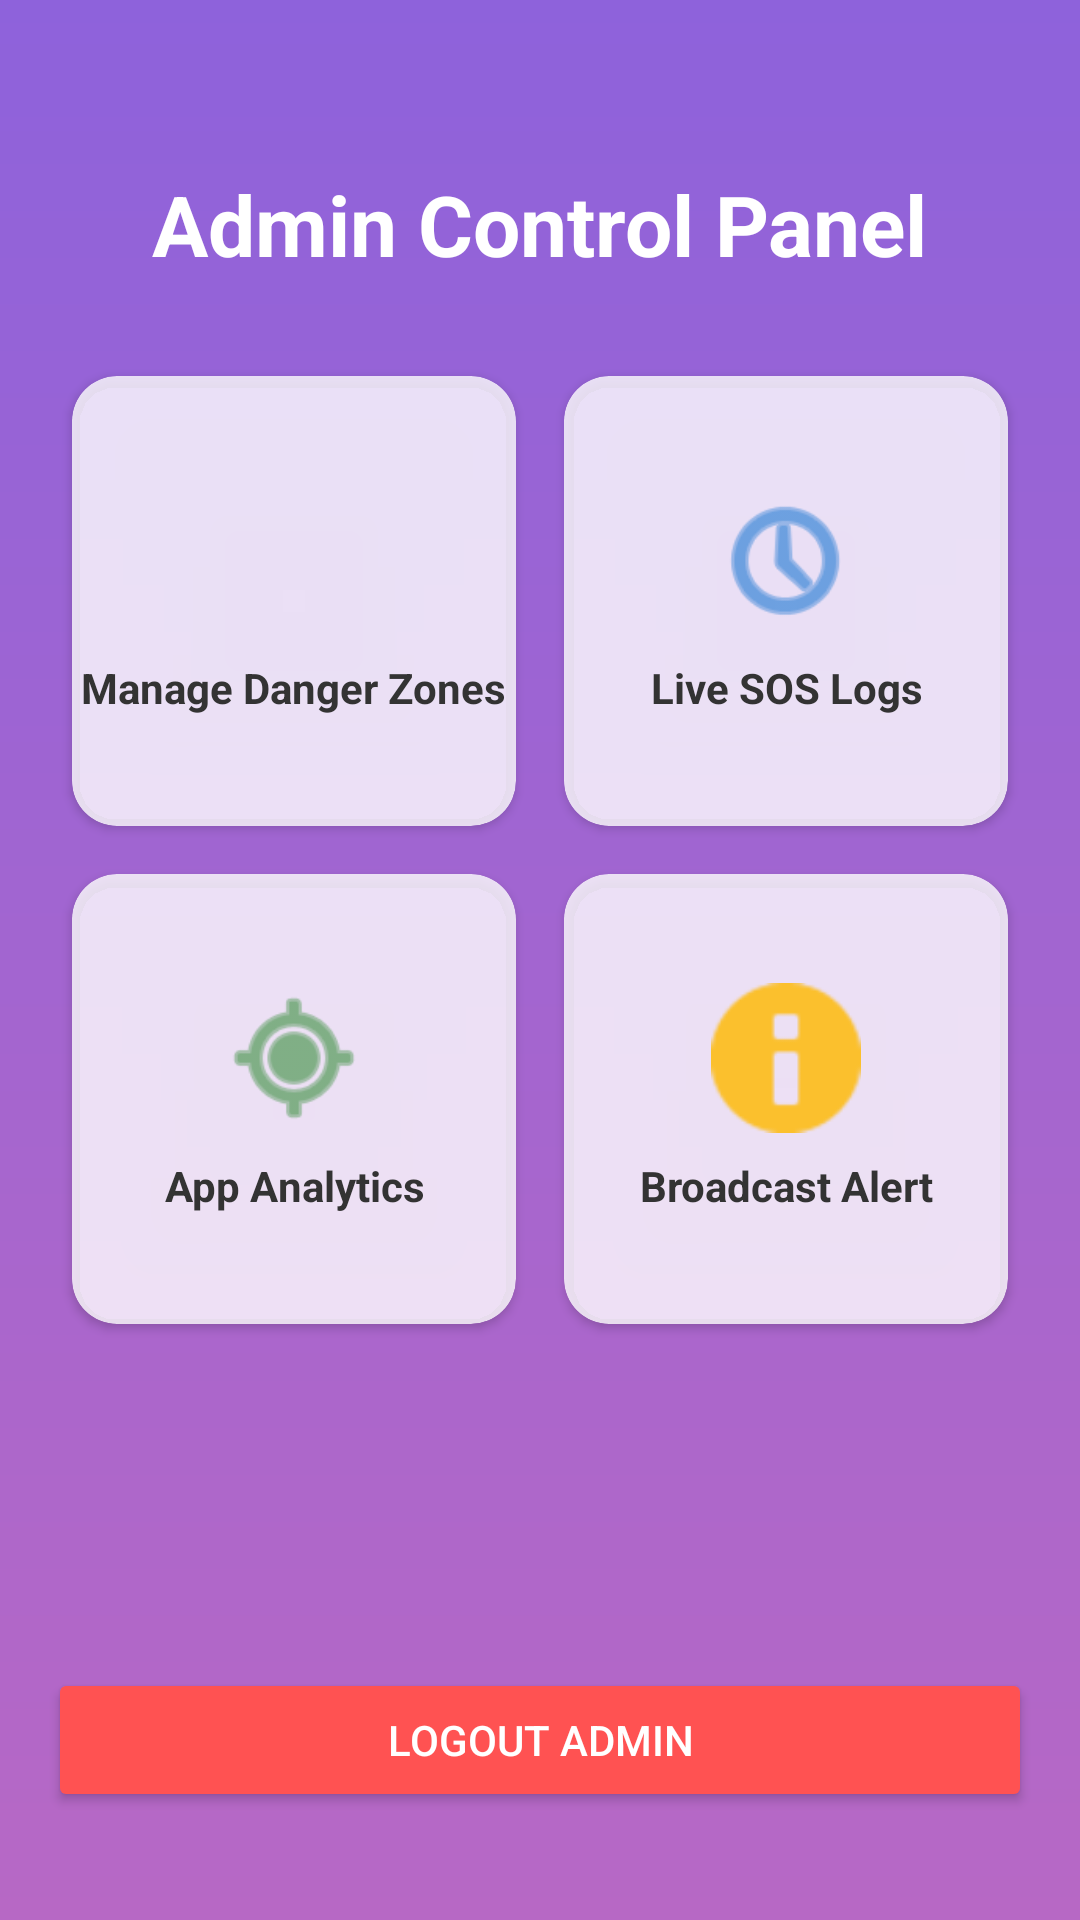

Produce the Android XML layout that renders to this screen, including the resource entries it uses.
<!-- AndroidManifest.xml: application theme Theme.EmpowHer -->
<!-- res/layout/activity_admin_dashboard.xml -->
<?xml version="1.0" encoding="utf-8"?>
<LinearLayout xmlns:android="http://schemas.android.com/apk/res/android"
    xmlns:app="http://schemas.android.com/apk/res-auto"
    android:layout_width="match_parent"
    android:layout_height="match_parent"
    android:background="@drawable/bg"
    android:orientation="vertical"
    android:padding="16dp">

    <TextView
        android:layout_width="wrap_content"
        android:layout_height="wrap_content"
        android:layout_gravity="center"
        android:layout_marginTop="40dp"
        android:text="Admin Control Panel"
        android:textColor="@color/white"
        android:textSize="28sp"
        android:textStyle="bold" />

    <ScrollView
        android:layout_width="match_parent"
        android:layout_height="0dp"
        android:layout_weight="1"
        android:layout_marginTop="24dp">

        <GridLayout
            android:layout_width="match_parent"
            android:layout_height="wrap_content"
            android:columnCount="2"
            android:alignmentMode="alignMargins">

            
            <androidx.cardview.widget.CardView
                android:id="@+id/cardViewReports"
                android:layout_width="0dp"
                android:layout_height="150dp"
                android:layout_margin="8dp"
                android:layout_columnWeight="1"
                app:cardBackgroundColor="#CCFFFFFF"
                app:cardCornerRadius="15dp">
                <LinearLayout
                    android:layout_width="match_parent"
                    android:layout_height="match_parent"
                    android:gravity="center"
                    android:orientation="vertical">
                    <ImageView
                        android:layout_width="50dp"
                        android:layout_height="50dp"
                        android:src="@drawable/emergency"
                        app:tint="#D32F2F" />
                    <TextView
                        android:layout_width="wrap_content"
                        android:layout_height="wrap_content"
                        android:layout_marginTop="8dp"
                        android:text="Manage Danger Zones"
                        android:textAlignment="center"
                        android:textColor="#333"
                        android:textStyle="bold" />
                </LinearLayout>
            </androidx.cardview.widget.CardView>

            
            <androidx.cardview.widget.CardView
                android:id="@+id/cardViewEmergencyLogs"
                android:layout_width="0dp"
                android:layout_height="150dp"
                android:layout_margin="8dp"
                android:layout_columnWeight="1"
                app:cardBackgroundColor="#CCFFFFFF"
                app:cardCornerRadius="15dp">
                <LinearLayout
                    android:layout_width="match_parent"
                    android:layout_height="match_parent"
                    android:gravity="center"
                    android:orientation="vertical">
                    <ImageView
                        android:layout_width="50dp"
                        android:layout_height="50dp"
                        android:src="@android:drawable/ic_menu_recent_history"
                        app:tint="#1976D2" />
                    <TextView
                        android:layout_width="wrap_content"
                        android:layout_height="wrap_content"
                        android:layout_marginTop="8dp"
                        android:text="Live SOS Logs"
                        android:textAlignment="center"
                        android:textColor="#333"
                        android:textStyle="bold" />
                </LinearLayout>
            </androidx.cardview.widget.CardView>

            
            <androidx.cardview.widget.CardView
                android:id="@+id/cardViewAnalytics"
                android:layout_width="0dp"
                android:layout_height="150dp"
                android:layout_margin="8dp"
                android:layout_columnWeight="1"
                app:cardBackgroundColor="#CCFFFFFF"
                app:cardCornerRadius="15dp">
                <LinearLayout
                    android:layout_width="match_parent"
                    android:layout_height="match_parent"
                    android:gravity="center"
                    android:orientation="vertical">
                    <ImageView
                        android:layout_width="50dp"
                        android:layout_height="50dp"
                        android:src="@android:drawable/ic_menu_mylocation"
                        app:tint="#388E3C" />
                    <TextView
                        android:layout_width="wrap_content"
                        android:layout_height="wrap_content"
                        android:layout_marginTop="8dp"
                        android:text="App Analytics"
                        android:textAlignment="center"
                        android:textColor="#333"
                        android:textStyle="bold" />
                </LinearLayout>
            </androidx.cardview.widget.CardView>

            
            <androidx.cardview.widget.CardView
                android:id="@+id/cardViewBroadcast"
                android:layout_width="0dp"
                android:layout_height="150dp"
                android:layout_margin="8dp"
                android:layout_columnWeight="1"
                app:cardBackgroundColor="#CCFFFFFF"
                app:cardCornerRadius="15dp">
                <LinearLayout
                    android:layout_width="match_parent"
                    android:layout_height="match_parent"
                    android:gravity="center"
                    android:orientation="vertical">
                    <ImageView
                        android:layout_width="50dp"
                        android:layout_height="50dp"
                        android:src="@android:drawable/ic_dialog_info"
                        app:tint="#FBC02D" />
                    <TextView
                        android:layout_width="wrap_content"
                        android:layout_height="wrap_content"
                        android:layout_marginTop="8dp"
                        android:text="Broadcast Alert"
                        android:textAlignment="center"
                        android:textColor="#333"
                        android:textStyle="bold" />
                </LinearLayout>
            </androidx.cardview.widget.CardView>

        </GridLayout>
    </ScrollView>

    <Button
        android:id="@+id/btnLogout"
        android:layout_width="match_parent"
        android:layout_height="wrap_content"
        android:layout_marginBottom="20dp"
        android:backgroundTint="#FF5252"
        android:text="Logout Admin"
        android:textColor="@color/white" />

</LinearLayout>
<!-- resources referenced by this layout -->
<resources>
  <color name="white">#FFFFFF</color>
  <!-- drawable bg (drawable) -->
  <?xml version="1.0" encoding="utf-8"?>
  <shape xmlns:android="http://schemas.android.com/apk/res/android">
      <gradient android:type="linear" android:angle="100"
          android:startColor="#8E62DB" android:endColor="#B768C5" />
  
  </shape>
  <style name="Theme.EmpowHer" parent="Base.Theme.EmpowHer" />
  <style name="Base.Theme.EmpowHer" parent="Theme.Material3.DayNight.NoActionBar">
          <item name="colorPrimary">@color/royal_violet</item>
          <item name="colorOnPrimary">@color/white</item>
          <item name="colorSecondary">@color/royal_violet</item>
          <item name="colorSurface">@color/woshield_card_bg</item>
          <item name="android:windowBackground">@color/woshield_bg</item>
          <item name="android:statusBarColor">@color/woshield_bg</item>
          <item name="android:windowLightStatusBar" tools:targetApi="m">true</item>
          <item name="materialCardViewStyle">@style/Widget.Woshield.Card</item>
      </style>
  <color name="royal_violet">#6D4AFF</color>
  <color name="woshield_card_bg">#FFFFFF</color>
  <color name="woshield_bg">#FFF7F0</color>
  <style name="Widget.Woshield.Card" parent="Widget.Material3.CardView.Elevated">
          <item name="cardCornerRadius">@dimen/radius_card</item>
          <item name="cardElevation">@dimen/elevation_card</item>
          <item name="strokeWidth">1dp</item>
          <item name="strokeColor">@color/subtle_border</item>
          <item name="cardBackgroundColor">@color/woshield_card_bg</item>
      </style>
  <color name="subtle_border">#E7E2EC</color>
</resources>
